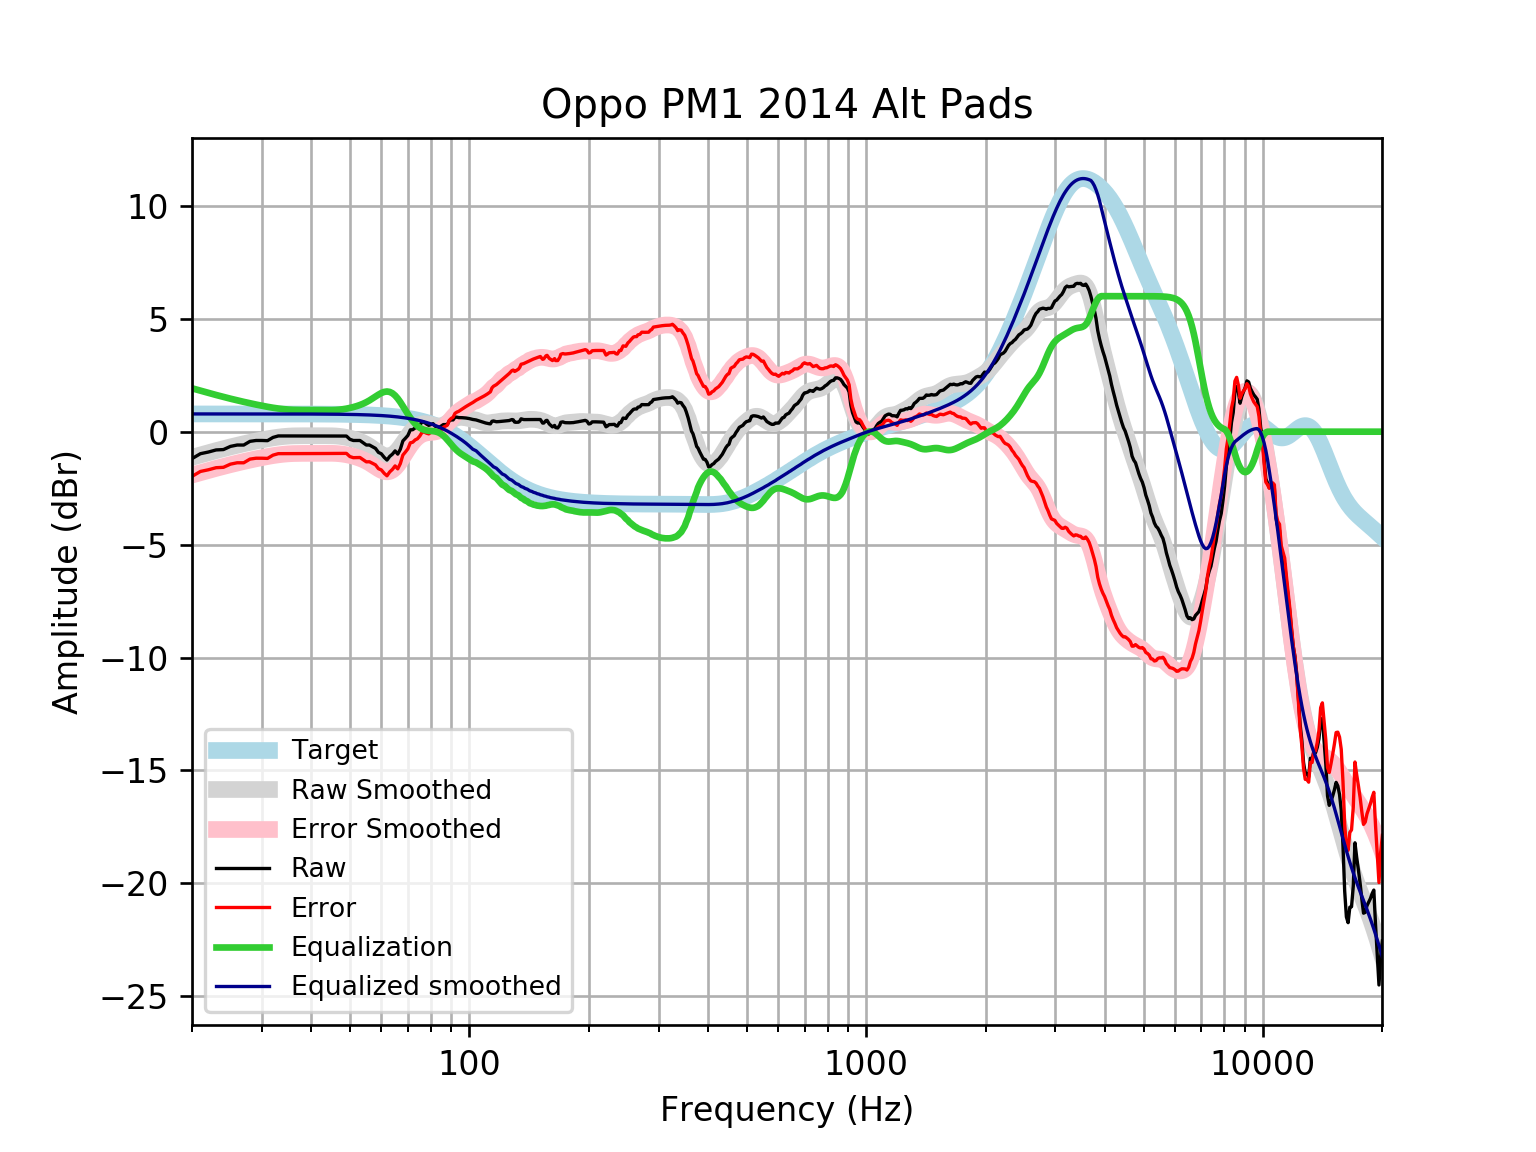

Data behind this chart, as committed beside it:
frequency, raw, error, smoothed, error_smoothed, equalization, equalized_raw, equalized_smoothed, target
20, -1.194, -1.98, -1.135, -1.92, 1.92, 0.7262, 0.7859, 0.7859
21, -0.9748, -1.761, -1.03, -1.816, 1.816, 0.8407, 0.7859, 0.7859
22, -0.9005, -1.686, -0.9312, -1.717, 1.717, 0.8166, 0.7859, 0.7858
23, -0.8088, -1.595, -0.8391, -1.625, 1.625, 0.8162, 0.7858, 0.7858
24, -0.7919, -1.578, -0.7534, -1.539, 1.539, 0.7473, 0.7858, 0.7858
25, -0.6515, -1.437, -0.6745, -1.46, 1.46, 0.8088, 0.7857, 0.7857
26, -0.5907, -1.376, -0.6019, -1.388, 1.388, 0.7968, 0.7857, 0.7857
27, -0.5917, -1.377, -0.5349, -1.32, 1.32, 0.7288, 0.7856, 0.7856
28, -0.4278, -1.213, -0.4729, -1.258, 1.258, 0.8306, 0.7855, 0.7855
29, -0.3896, -1.175, -0.4157, -1.201, 1.201, 0.8115, 0.7854, 0.7854
30, -0.3896, -1.175, -0.3632, -1.148, 1.148, 0.7588, 0.7852, 0.7852
31, -0.3978, -1.183, -0.316, -1.101, 1.101, 0.7032, 0.785, 0.785
32, -0.2542, -1.039, -0.2749, -1.06, 1.06, 0.8055, 0.7848, 0.7848
33, -0.1884, -0.973, -0.2409, -1.025, 1.025, 0.837, 0.7846, 0.7846
34, -0.1884, -0.9727, -0.2147, -0.999, 0.999, 0.8105, 0.7843, 0.7843
35, -0.1884, -0.9723, -0.1964, -0.9803, 0.9803, 0.7919, 0.7839, 0.7839
36, -0.1884, -0.9719, -0.1854, -0.9689, 0.9689, 0.7805, 0.7835, 0.7835
37, -0.1884, -0.9714, -0.1804, -0.9634, 0.9634, 0.7749, 0.783, 0.783
38, -0.1884, -0.9709, -0.1793, -0.9618, 0.9618, 0.7733, 0.7824, 0.7824
39, -0.1884, -0.9702, -0.1803, -0.9621, 0.9621, 0.7737, 0.7818, 0.7818
40, -0.1884, -0.9694, -0.1815, -0.9625, 0.9625, 0.7741, 0.781, 0.781
41, -0.1884, -0.9685, -0.1819, -0.962, 0.962, 0.7735, 0.7801, 0.7801
42, -0.1884, -0.9675, -0.1811, -0.9602, 0.9602, 0.7717, 0.7791, 0.7791
43, -0.1884, -0.9664, -0.1798, -0.9578, 0.9578, 0.7694, 0.778, 0.7779
44, -0.1884, -0.9651, -0.1797, -0.9564, 0.9564, 0.7679, 0.7766, 0.7766
45, -0.1884, -0.9636, -0.1826, -0.9577, 0.9577, 0.7693, 0.7752, 0.7751
46, -0.1884, -0.9619, -0.1903, -0.9638, 0.9638, 0.7753, 0.7735, 0.7734
47, -0.1884, -0.96, -0.2043, -0.9759, 0.9759, 0.7874, 0.7715, 0.7715
48, -0.1884, -0.9578, -0.2253, -0.9947, 0.9947, 0.8063, 0.7694, 0.7694
49, -0.1933, -0.9602, -0.2532, -1.02, 1.02, 0.8269, 0.767, 0.767
50, -0.3374, -1.102, -0.2875, -1.052, 1.052, 0.7144, 0.7643, 0.7642
51, -0.3896, -1.151, -0.3279, -1.089, 1.089, 0.6996, 0.7612, 0.7612
52, -0.3896, -1.147, -0.3745, -1.132, 1.132, 0.7427, 0.7579, 0.7578
53, -0.3896, -1.144, -0.428, -1.182, 1.182, 0.7925, 0.7541, 0.7541
54, -0.4902, -1.24, -0.4899, -1.24, 1.24, 0.7496, 0.7499, 0.7499
55, -0.5907, -1.336, -0.5615, -1.307, 1.307, 0.716, 0.7453, 0.7453
56, -0.5907, -1.331, -0.6431, -1.383, 1.383, 0.7925, 0.7402, 0.7401
57, -0.6657, -1.4, -0.733, -1.468, 1.468, 0.8018, 0.7345, 0.7345
58, -0.7395, -1.468, -0.827, -1.555, 1.555, 0.8159, 0.7283, 0.7283
59, -0.9169, -1.638, -0.9182, -1.64, 1.64, 0.7227, 0.7215, 0.7215
60, -0.9784, -1.692, -0.9976, -1.712, 1.712, 0.7332, 0.714, 0.714
61, -1.137, -1.842, -1.055, -1.761, 1.761, 0.6246, 0.7058, 0.7058
62, -1.256, -1.953, -1.083, -1.78, 1.78, 0.5241, 0.6969, 0.6969
63, -1.094, -1.781, -1.073, -1.761, 1.761, 0.667, 0.6871, 0.6871
64, -0.993, -1.67, -1.024, -1.701, 1.701, 0.7076, 0.6765, 0.6765
65, -0.8505, -1.515, -0.9363, -1.601, 1.601, 0.7508, 0.665, 0.665
66, -0.9934, -1.646, -0.815, -1.468, 1.468, 0.4742, 0.6525, 0.6525
67, -0.7751, -1.414, -0.6689, -1.308, 1.308, 0.5329, 0.639, 0.639
68, -0.4098, -1.034, -0.5083, -1.133, 1.133, 0.7229, 0.6244, 0.6244
69, -0.2919, -0.9007, -0.344, -0.9528, 0.9528, 0.6608, 0.6087, 0.6087
70, -0.1676, -0.7594, -0.186, -0.7778, 0.7778, 0.6102, 0.5918, 0.5918
71, 0.08128, -0.4923, -0.04218, -0.6158, 0.6158, 0.6971, 0.5736, 0.5736
72, 0.08731, -0.4668, 0.08174, -0.4724, 0.4724, 0.5597, 0.5541, 0.5541
73, 0.1685, -0.3648, 0.1826, -0.3507, 0.3507, 0.5192, 0.5333, 0.5333
74, 0.1975, -0.3136, 0.2592, -0.2518, 0.2518, 0.4493, 0.511, 0.511
75, 0.2923, -0.195, 0.3123, -0.175, 0.175, 0.4673, 0.4873, 0.4873
76, 0.4352, -0.0269, 0.3435, -0.1186, 0.1186, 0.5537, 0.462, 0.4621
77, 0.415, -0.02021, 0.3554, -0.07982, 0.07982, 0.4949, 0.4352, 0.4353
78, 0.3388, -0.06799, 0.3514, -0.05538, 0.05538, 0.3942, 0.4068, 0.4068
79, 0.2802, -0.0966, 0.3356, -0.04111, 0.04111, 0.3213, 0.3767, 0.3768
... 553 more rows
